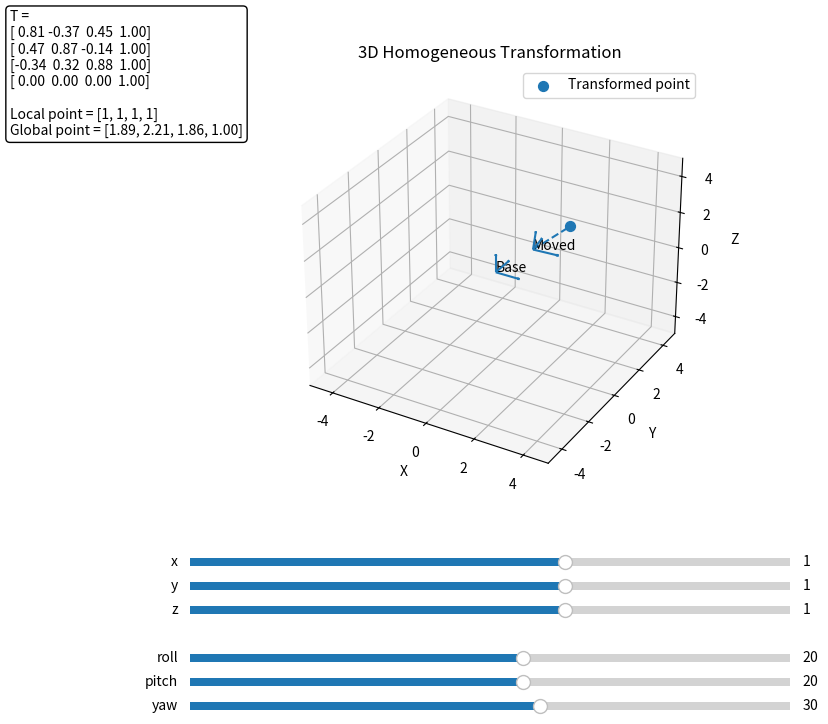

Write the Python code that produced this figure.
import numpy as np
import matplotlib.pyplot as plt
from matplotlib.widgets import Slider
from mpl_toolkits.mplot3d import Axes3D

# ---------------------------------
# Rotation matrices
# ---------------------------------
def rot_x(angle_deg):
    a = np.radians(angle_deg)
    return np.array([
        [1, 0, 0],
        [0, np.cos(a), -np.sin(a)],
        [0, np.sin(a),  np.cos(a)]
    ])

def rot_y(angle_deg):
    a = np.radians(angle_deg)
    return np.array([
        [ np.cos(a), 0, np.sin(a)],
        [0,          1, 0],
        [-np.sin(a), 0, np.cos(a)]
    ])

def rot_z(angle_deg):
    a = np.radians(angle_deg)
    return np.array([
        [np.cos(a), -np.sin(a), 0],
        [np.sin(a),  np.cos(a), 0],
        [0,          0,         1]
    ])

# ---------------------------------
# Homogeneous transformation in 3D
# ---------------------------------
def homogeneous_transform_3d(x, y, z, roll, pitch, yaw):
    R = rot_z(yaw) @ rot_y(pitch) @ rot_x(roll)

    T = np.eye(4)
    T[0:3, 0:3] = R
    T[0:3, 3] = [x, y, z]

    return T

# ---------------------------------
# Draw a reference frame in 3D
# ---------------------------------
def draw_frame(ax, T, name="Frame", scale=1.0):
    origin = T @ np.array([0, 0, 0, 1])
    x_axis = T @ np.array([scale, 0, 0, 1])
    y_axis = T @ np.array([0, scale, 0, 1])
    z_axis = T @ np.array([0, 0, scale, 1])

    # x-axis
    ax.quiver(origin[0], origin[1], origin[2],
              x_axis[0] - origin[0], x_axis[1] - origin[1], x_axis[2] - origin[2],
              arrow_length_ratio=0.1)

    # y-axis
    ax.quiver(origin[0], origin[1], origin[2],
              y_axis[0] - origin[0], y_axis[1] - origin[1], y_axis[2] - origin[2],
              arrow_length_ratio=0.1)

    # z-axis
    ax.quiver(origin[0], origin[1], origin[2],
              z_axis[0] - origin[0], z_axis[1] - origin[1], z_axis[2] - origin[2],
              arrow_length_ratio=0.1)

    ax.text(origin[0], origin[1], origin[2], name)

# ---------------------------------
# Local point in homogeneous coordinates
# ---------------------------------
p_local = np.array([1, 1, 1, 1])

# ---------------------------------
# Create figure and 3D axis
# ---------------------------------
fig = plt.figure(figsize=(10, 8))
ax = fig.add_subplot(111, projection='3d')
plt.subplots_adjust(left=0.1, bottom=0.35)

# Initial values
x0 = 1.0
y0 = 1.0
z0 = 1.0
roll0 = 20.0
pitch0 = 20.0
yaw0 = 30.0

# ---------------------------------
# Update function
# ---------------------------------
def update(val):
    ax.cla()

    x = slider_x.val
    y = slider_y.val
    z = slider_z.val
    roll = slider_roll.val
    pitch = slider_pitch.val
    yaw = slider_yaw.val

    T_base = np.eye(4)
    T = homogeneous_transform_3d(x, y, z, roll, pitch, yaw)

    p_global = T @ p_local
    origin_moved = T @ np.array([0, 0, 0, 1])

    # Draw frames
    draw_frame(ax, T_base, name="Base", scale=1.0)
    draw_frame(ax, T, name="Moved", scale=1.0)

    # Draw transformed point
    ax.scatter(p_global[0], p_global[1], p_global[2], s=50, label="Transformed point")

    # Dashed line from moved frame origin to point
    ax.plot([origin_moved[0], p_global[0]],
            [origin_moved[1], p_global[1]],
            [origin_moved[2], p_global[2]], '--')

    # Axes settings
    ax.set_xlim(-5, 5)
    ax.set_ylim(-5, 5)
    ax.set_zlim(-5, 5)
    ax.set_xlabel("X")
    ax.set_ylabel("Y")
    ax.set_zlabel("Z")
    ax.set_title("3D Homogeneous Transformation")

    # Matrix text
    matrix_text = (
        f"T =\n"
        f"[{T[0,0]: .2f} {T[0,1]: .2f} {T[0,2]: .2f} {T[0,3]: .2f}]\n"
        f"[{T[1,0]: .2f} {T[1,1]: .2f} {T[1,2]: .2f} {T[1,3]: .2f}]\n"
        f"[{T[2,0]: .2f} {T[2,1]: .2f} {T[2,2]: .2f} {T[2,3]: .2f}]\n"
        f"[{T[3,0]: .2f} {T[3,1]: .2f} {T[3,2]: .2f} {T[3,3]: .2f}]\n\n"
        f"Local point = [{p_local[0]}, {p_local[1]}, {p_local[2]}, {p_local[3]}]\n"
        f"Global point = [{p_global[0]:.2f}, {p_global[1]:.2f}, {p_global[2]:.2f}, {p_global[3]:.2f}]"
    )

    fig.text(0.02, 0.95, matrix_text, fontsize=10, va='top',
             bbox=dict(boxstyle="round", facecolor="white"))

    ax.legend()
    fig.canvas.draw_idle()

# ---------------------------------
# Sliders
# ---------------------------------
ax_x = plt.axes([0.2, 0.25, 0.6, 0.02])
ax_y = plt.axes([0.2, 0.22, 0.6, 0.02])
ax_z = plt.axes([0.2, 0.19, 0.6, 0.02])

ax_roll = plt.axes([0.2, 0.13, 0.6, 0.02])
ax_pitch = plt.axes([0.2, 0.10, 0.6, 0.02])
ax_yaw = plt.axes([0.2, 0.07, 0.6, 0.02])

slider_x = Slider(ax_x, 'x', -4.0, 4.0, valinit=x0)
slider_y = Slider(ax_y, 'y', -4.0, 4.0, valinit=y0)
slider_z = Slider(ax_z, 'z', -4.0, 4.0, valinit=z0)

slider_roll = Slider(ax_roll, 'roll', -180.0, 180.0, valinit=roll0)
slider_pitch = Slider(ax_pitch, 'pitch', -180.0, 180.0, valinit=pitch0)
slider_yaw = Slider(ax_yaw, 'yaw', -180.0, 180.0, valinit=yaw0)

slider_x.on_changed(update)
slider_y.on_changed(update)
slider_z.on_changed(update)
slider_roll.on_changed(update)
slider_pitch.on_changed(update)
slider_yaw.on_changed(update)

# Initial draw
update(None)

plt.show()
